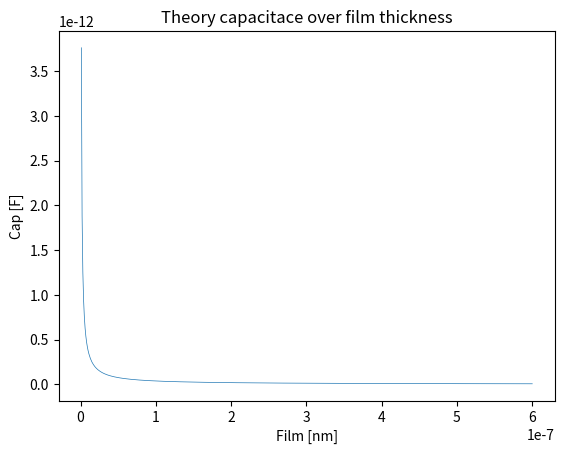

This chart was generated by the following Python code:
"""
Calculate the theory capacitace based on the film thicknes
"""

import numpy as np
import matplotlib.pyplot as plt

def getCapacitance(a_hertz, e0, er, h0):
    """
    Calculate the capacitace in a ehl contact

    Input:
        a_hertz (float): ehl contact area
        e0 (float): electric field constant in vacum
        er (float): relativ dielectric field constant
        h (float): film thickness

    Output:
        c (float): capacitace of the ehl contact
    """
    return e0 * er * a_hertz / h0

def onPick(event, fig, ax):
    """
    Print out the picked value
    """
    this_line = event.artist # get the picked line
    text = ax.texts[0] # get the text object in axis
    x_data = this_line.get_xdata() # get x datas from line
    y_data = this_line.get_ydata() # get y datas form line
    ind = event.ind # get index of the picked elements
    points = tuple(zip(x_data[ind], y_data[ind])) # zip picked points in tuple
    points = points[0] # get the first picked point
    tx = "film: %e\nc: %e" % points # build text
    text.set_text(tx)
    text.set_position(points) # location to draw text
    print("onpick points:", points)

    fig.canvas.draw_idle() # draw text

# calculate the Hertzschen contact
e_stahl = 210 * 1e9 # E-Modul Stahl [N/m^2]
e_glas = 70 * 1e9 # E-Modul Glas [N/m^2]
nu_stahl = 0.3 # Poissonzahl Stahl
nu_glas = 0.21 # Poissonzahl Glas
d_kugel = 19.05 * 1e-3 # Durchmesser Kugel [m]
r_kugel = d_kugel / 2 # Radius Kugel [m]
cos_psi = 0.0
beta_a = 1.0
beta_b = 1.0

# Test parameters
last = 20.0 # [N]

# Hauptkrümmungsradius [m]
r_kruemmung = r_kugel / 2

# reduzierter E-Modul [N/m^2]
e_reduz = 1 / ( 1/2 * ((1 - nu_stahl ** 2)/e_stahl + (1 - nu_glas ** 2)/e_glas))

# Halbachsen der Kontaktellipse [m]
a = beta_a * np.cbrt((3 * last * r_kruemmung) / e_reduz)
b = beta_b * np.cbrt((3 * last * r_kruemmung) / e_reduz)

# maximale Pressung [N/m^2]
p_0 = (3 * last) / (2 * np.pi * a * b)

# hertz contact area
a_hertz = np.pi * a * b # [m^2}

# films thicknes
films = np.arange(1, 601)
films = films * 1e-9 # [nm]

kc = 3.5 # factor to convert c_contact to c_hertz
epsilon_0 = 8.85e-15 # electric field constant [As/Vm]
epsilon_r = 2.06 # relative dielectric constant

# calculate the capacitace in ehl contact
caps = getCapacitance(a_hertz, epsilon_0, epsilon_r, films)
# calculate the measurement capacitace
caps = caps * kc

# setup the plot
fig, ax = plt.subplots()
ax.set_title("Theory capacitace over film thickness")
line, = ax.plot(films, caps, linewidth=0.5, picker=1) # 1 point tolerance
text = ax.text(0, 0, "")
ax.set_xlabel("Film [nm]")
ax.set_ylabel("Cap [F]")

fig.canvas.mpl_connect('pick_event', lambda event, fig=fig, ax=ax:
                       onPick(event, fig, ax))

plt.show()
